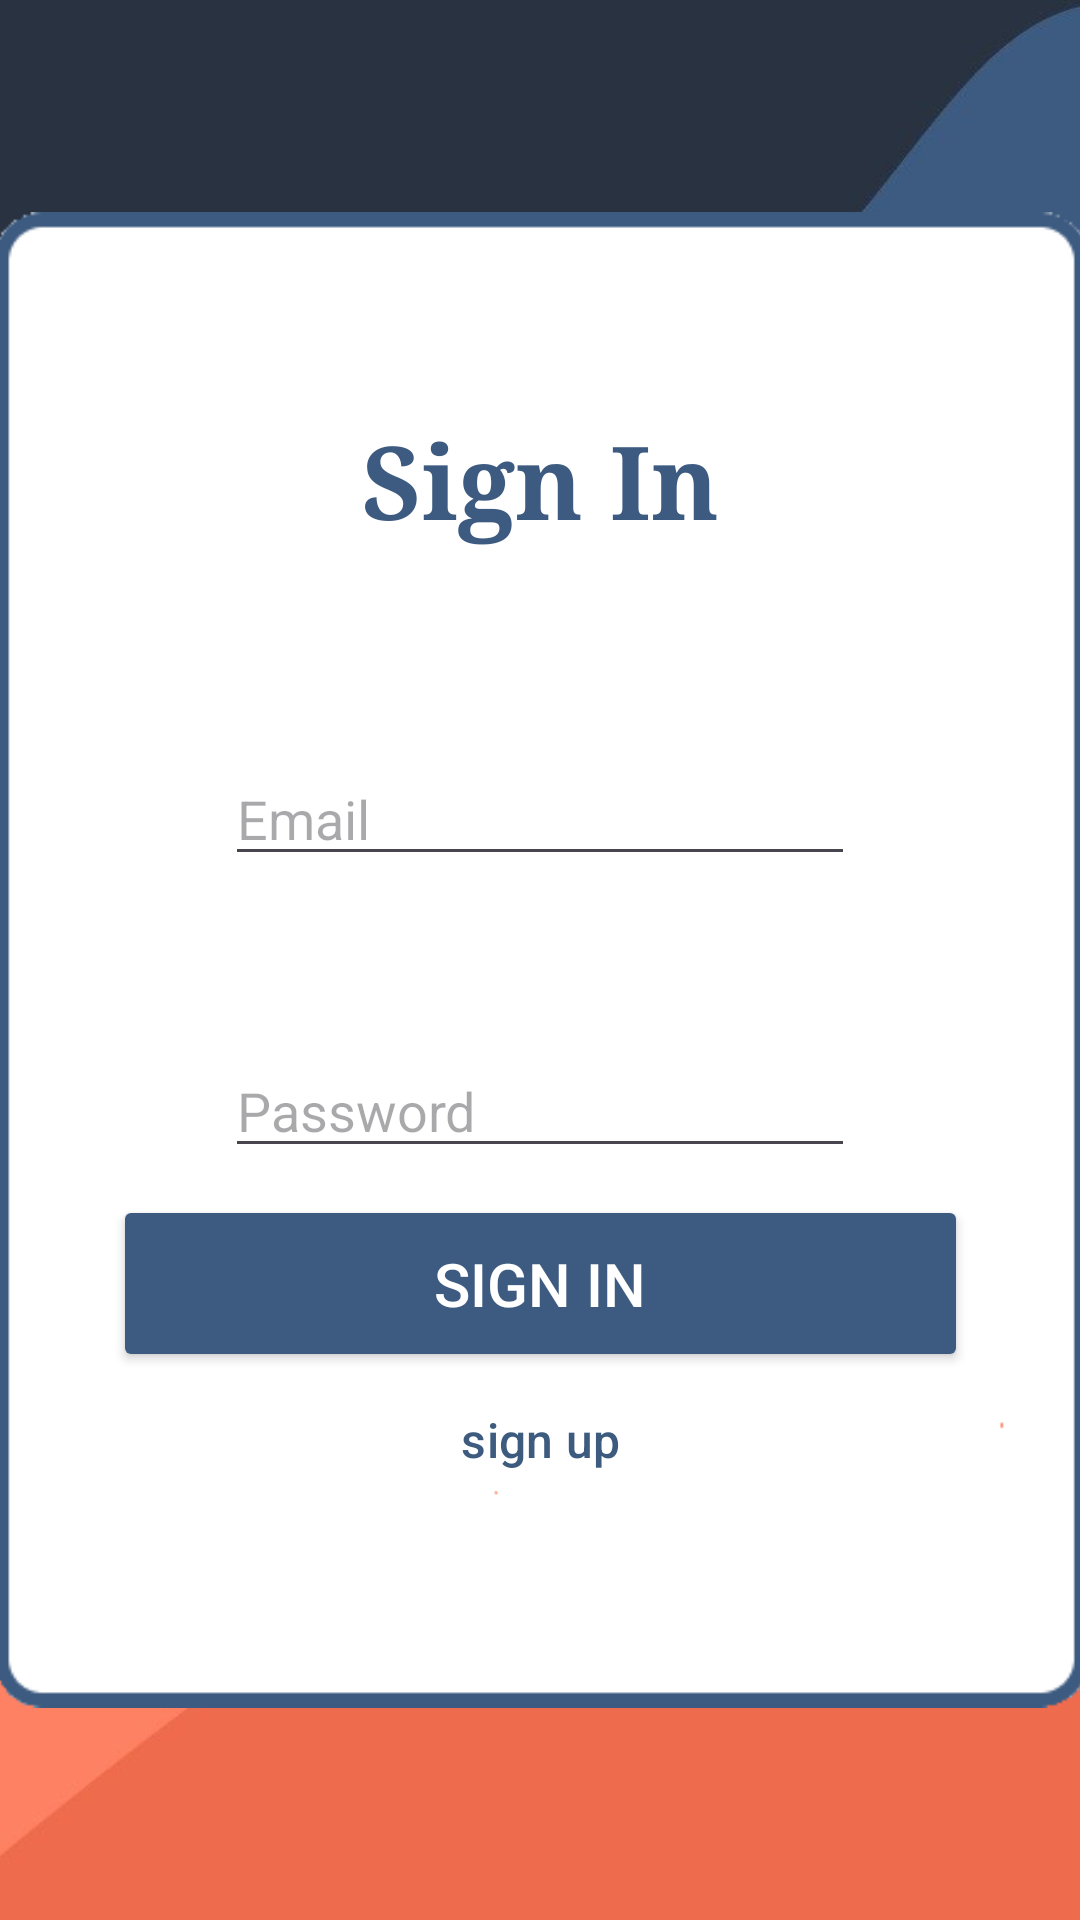

Layout XML and referenced resources for this Android screen:
<!-- AndroidManifest.xml: application theme Theme.VegaProto -->
<!-- res/layout/activity_sign_in.xml -->
<?xml version="1.0" encoding="utf-8"?>
<androidx.constraintlayout.widget.ConstraintLayout xmlns:android="http://schemas.android.com/apk/res/android"
    xmlns:app="http://schemas.android.com/apk/res-auto"
    xmlns:tools="http://schemas.android.com/tools"
    android:id="@+id/background"
    android:layout_width="match_parent"
    android:layout_height="match_parent"
    android:background="@drawable/back"
    tools:context=".SignInActivity">

    <androidx.constraintlayout.widget.Guideline
        android:id="@+id/guideline5"
        android:layout_width="wrap_content"
        android:layout_height="wrap_content"
        android:orientation="vertical"
        app:layout_constraintGuide_percent="0.5" />

    <ImageView
        android:id="@+id/backIn"
        android:layout_width="365dp"
        android:layout_height="500dp"
        app:layout_constraintBottom_toBottomOf="parent"
        app:layout_constraintEnd_toEndOf="parent"
        app:layout_constraintStart_toStartOf="parent"
        app:layout_constraintTop_toTopOf="parent"
        app:srcCompat="@drawable/back_up" />

    <TextView
        android:id="@+id/facadeIn"
        android:layout_width="wrap_content"
        android:layout_height="wrap_content"
        android:fontFamily="serif"
        android:text="Sign In"
        android:textColor="#3D5B80"
        android:textSize="34sp"
        android:textStyle="bold"
        app:layout_constraintBottom_toTopOf="@+id/guideline6"
        app:layout_constraintEnd_toEndOf="parent"
        app:layout_constraintStart_toStartOf="parent"
        app:layout_constraintTop_toTopOf="parent" />

    <androidx.constraintlayout.widget.Guideline
        android:id="@+id/guideline6"
        android:layout_width="wrap_content"
        android:layout_height="wrap_content"
        android:orientation="horizontal"
        app:layout_constraintGuide_percent="0.5" />

    <EditText
        android:id="@+id/emailIn"
        android:layout_width="wrap_content"
        android:layout_height="wrap_content"
        android:ems="10"
        android:hint="Email"
        android:inputType="textEmailAddress"
        app:layout_constraintBottom_toTopOf="@+id/guideline6"
        app:layout_constraintEnd_toEndOf="parent"
        app:layout_constraintHorizontal_bias="0.5"
        app:layout_constraintStart_toStartOf="parent"
        app:layout_constraintTop_toTopOf="parent"
        app:layout_constraintVertical_bias="0.90" />

    <Button
        android:id="@+id/btnIn"
        android:layout_width="285dp"
        android:layout_height="59dp"
        android:backgroundTint="#3D5B80"
        android:text="sign in"
        android:textColor="#FFFFFF"
        android:textSize="20sp"
        app:layout_constraintBottom_toBottomOf="parent"
        app:layout_constraintEnd_toEndOf="parent"
        app:layout_constraintStart_toStartOf="parent"
        app:layout_constraintTop_toTopOf="@+id/guideline6"
        app:layout_constraintVertical_bias="0.3" />

    <EditText
        android:id="@+id/passIn"
        android:layout_width="wrap_content"
        android:layout_height="wrap_content"
        android:ems="10"
        android:hint="Password"
        android:inputType="textPassword"
        app:layout_constraintBottom_toBottomOf="parent"
        app:layout_constraintEnd_toEndOf="parent"
        app:layout_constraintHorizontal_bias="0.5"
        app:layout_constraintStart_toStartOf="parent"
        app:layout_constraintTop_toTopOf="@+id/guideline6"
        app:layout_constraintVertical_bias="0.10" />

    <Button
        android:id="@+id/button"
        style="@style/Widget.Material3.Button"
        android:layout_width="wrap_content"
        android:layout_height="wrap_content"
        android:backgroundTint="#FFFFFF"
        android:onClick="register"
        android:text="sign up"
        android:textColor="#3D5B7F"
        android:textSize="16sp"
        app:layout_constraintBottom_toBottomOf="parent"
        app:layout_constraintEnd_toEndOf="parent"
        app:layout_constraintStart_toStartOf="parent"
        app:layout_constraintTop_toTopOf="@+id/guideline6"
        app:layout_constraintVertical_bias="0.50" />
</androidx.constraintlayout.widget.ConstraintLayout>
<!-- resources referenced by this layout -->
<resources>
  <!-- drawable back: png bitmap (drawable, 18881 bytes) -->
  <!-- drawable back_up: png bitmap (drawable, 3605 bytes) -->
  <style name="Theme.VegaProto" parent="Base.Theme.VegaProto" />
  <style name="Base.Theme.VegaProto" parent="Theme.Material3.DayNight.NoActionBar">
          
          
      </style>
</resources>
